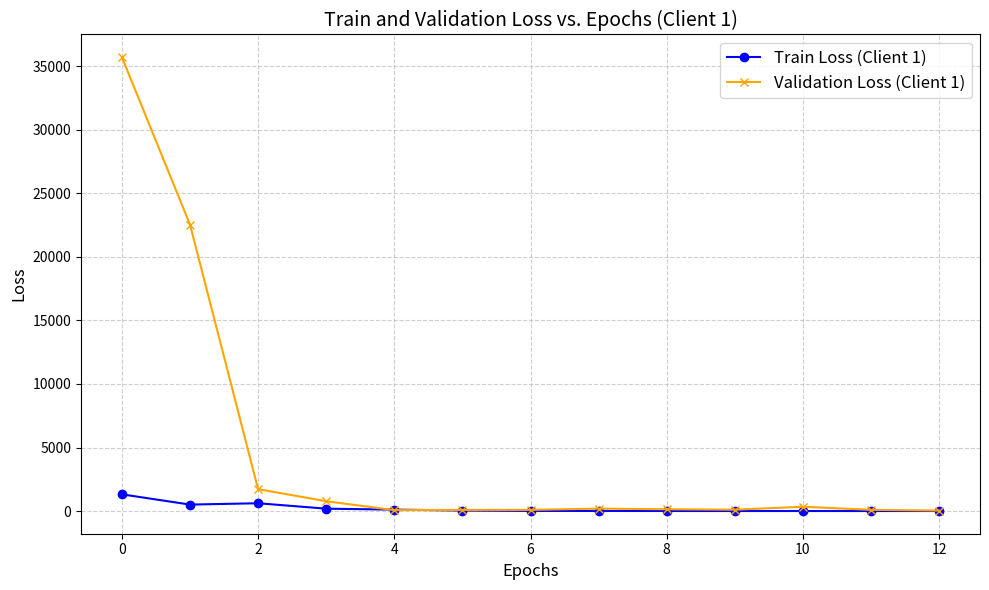

Write Python code to recreate this figure.
import matplotlib.pyplot as plt

data = {
    # 1: [15361.7363, 8096.0428, 4626.0184, 3300.7576, 2637.4792, 1713.2466, 
      1:[1316.6869, 509.8453, 614.8479, 187.5010, 114.0374, 
        42.8255, 12.1522, 8.5517, 5.5603, 3.3403, 3.9174, 2.4378, 5.3581],
    2: [18329.5858, 4981.2638, 2224.2365, 4247.1487, 2236.6547, 1969.5735, 
        1703.9630, 1251.2980, 565.1522, 276.2796, 244.4076, 80.8499, 
        44.5454, 15.7949, 7.3902, 4.9691, 3.5027, 6.9600, 1.3925, 4.4286],
    3: [16492.5940, 4431.8050, 3788.6454, 3284.5280, 2200.6123, 1724.7867, 
        2052.5530, 1066.3281, 1038.1011, 627.5579, 304.4678, 129.1185,
        41.2693, 20.2098, 6.2773, 4.9097, 3.9005, 2.1355, 1.7149, 3.5349],
    4: [15358.6902, 6549.4494, 4375.6836, 2851.2919, 3432.6349, 2136.7913, 
        1982.6625, 1380.4287, 721.2446, 413.7379, 283.9529, 108.5089,
        48.8658, 28.4230, 10.3050, 7.4228, 2.2920, 1.6114, 2.1187, 2.0974]
}

validation_data = {
    # 1: [67691.3710, 288742.6442, 109508.1820, 190517.0342, 112088.3294, 147858.6198,
    1:  [35721.0988, 22544.5627, 1726.3138,
        774.5928, 74.1893, 90.9800, 93.8145, 194.2773, 141.4130,
        110.7157, 338.1427, 96.5438, 39.8007],
    2: [73414.1010, 254729.5248, 101924.7622, 163658.8214, 109342.2791,
        134855.0013, 61945.9997, 33991.1120, 20918.4631, 1872.2179,
        689.6583, 70.4321, 87.0144, 93.5562, 199.0143, 127.6342,
        105.9122, 321.9897, 97.3187, 40.5010],
    3: [66032.2198, 284211.5130, 118723.0481, 177715.0390, 115865.1379,
        152411.0105, 69000.3401, 35602.0042, 21456.2291, 1634.1100,
        758.0021, 72.3001, 89.1100, 93.2113, 198.9102, 140.1110,
        110.1180, 329.1247, 95.8721, 39.9980],
    4: [67914.4312, 287134.6231, 119562.1292, 191201.1201, 114981.2310,
        150923.1004, 69010.3023, 35001.1101, 21015.8931, 1711.0023,
        770.8931, 76.3210, 91.0012, 93.7120, 196.4500, 142.0023,
        112.3410, 335.7891, 96.4512, 39.9082]
}

def plot_and_save(client_id, train_loss, val_loss):
    epochs = list(range(len(train_loss)))
    plt.figure(figsize=(10, 6))
    
    # Plotting train loss
    plt.plot(epochs, train_loss, marker='o', label=f'Train Loss (Client {client_id})', color='blue')
    
    # Plotting validation loss
    plt.plot(epochs, val_loss, marker='x', label=f'Validation Loss (Client {client_id})', color='orange')
    
    # Adding titles and labels
    plt.title(f"Train and Validation Loss vs. Epochs (Client {client_id})", fontsize=14)
    plt.xlabel("Epochs", fontsize=12)
    plt.ylabel("Loss", fontsize=12)
    plt.grid(True, linestyle='--', alpha=0.6)
    plt.legend(fontsize=12)
    
    # Adjust layout
    plt.tight_layout()
    
    # Save the plot
    filename = f"client_{client_id}_loss.png"
    plt.savefig(filename)
    plt.close()

# Generate plots for each client
# for client_id in data.keys():
    # plot_and_save(client_id, data[client_id], validation_data[client_id])

plot_and_save(1, data[1], validation_data[1])

print("Plots saved as client_n_loss.png for all clients.")
